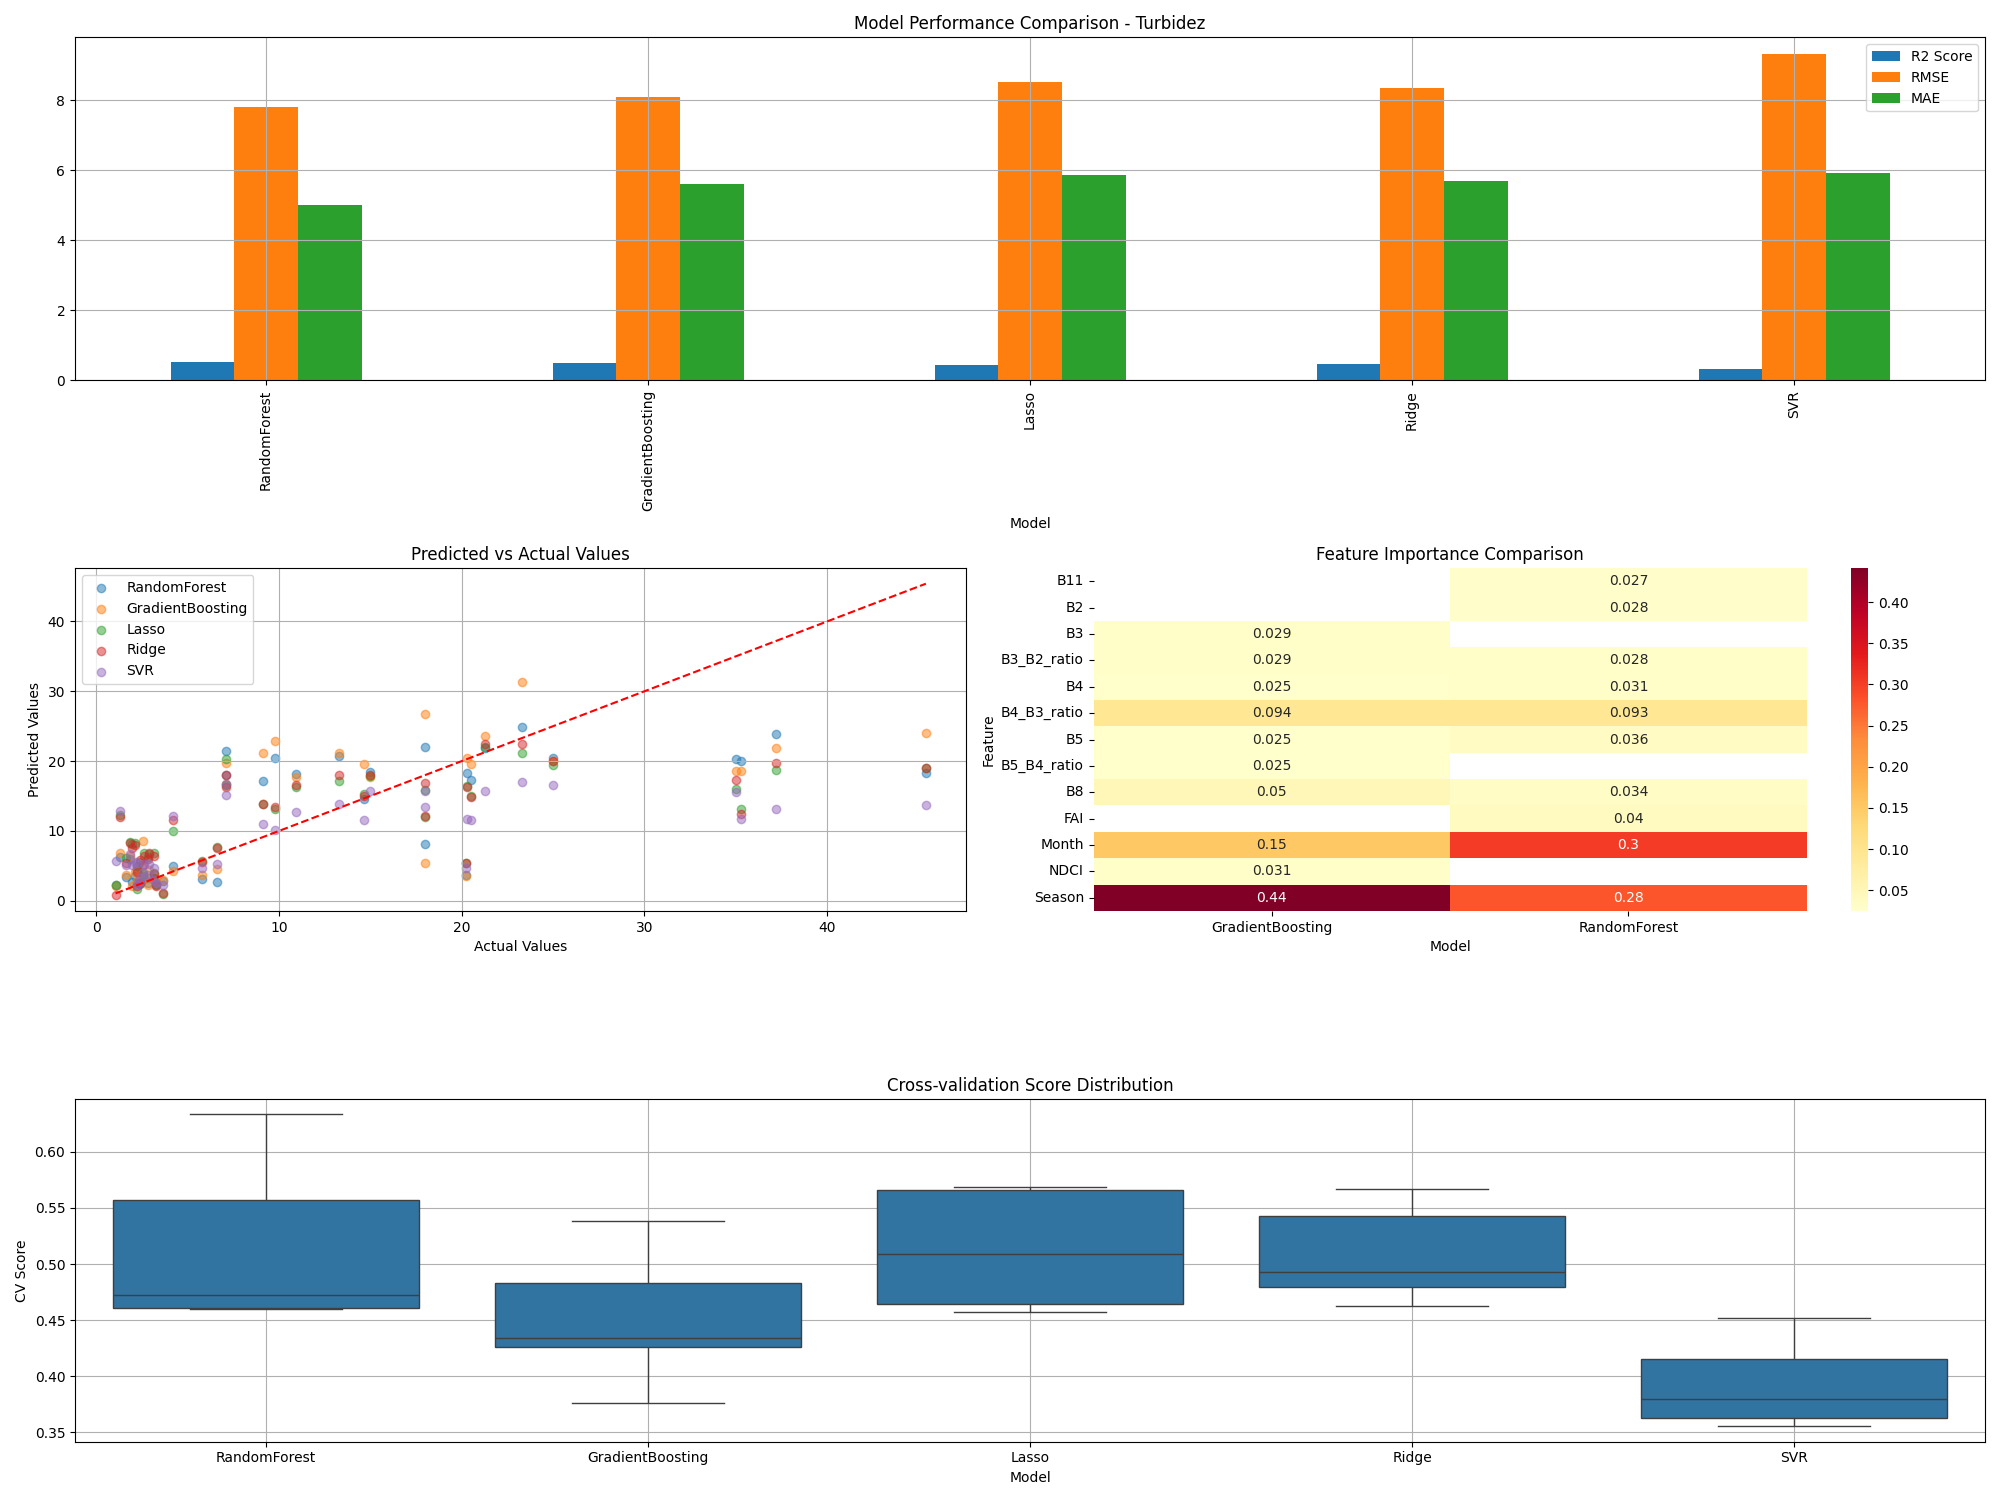

Data behind this chart, as committed beside it:
model, rmse, mae, r2, cv_mean, cv_std
RandomForest, 7.809, 4.991, 0.5322, 0.5167, 0.06857
GradientBoosting, 8.092, 5.595, 0.4977, 0.4516, 0.0551
Lasso, 8.505, 5.861, 0.445, 0.5133, 0.0476
Ridge, 8.335, 5.683, 0.467, 0.509, 0.03928
SVR, 9.329, 5.915, 0.3323, 0.3929, 0.03597
